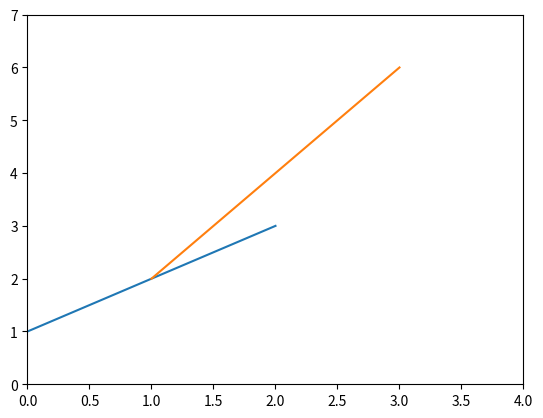

Python code for this plot:
import matplotlib.pyplot as plt

plt.plot([1,2,3])
plt.plot([1,2,3],[2,4,6])
plt.axis([0,4,0,7])
plt.show()